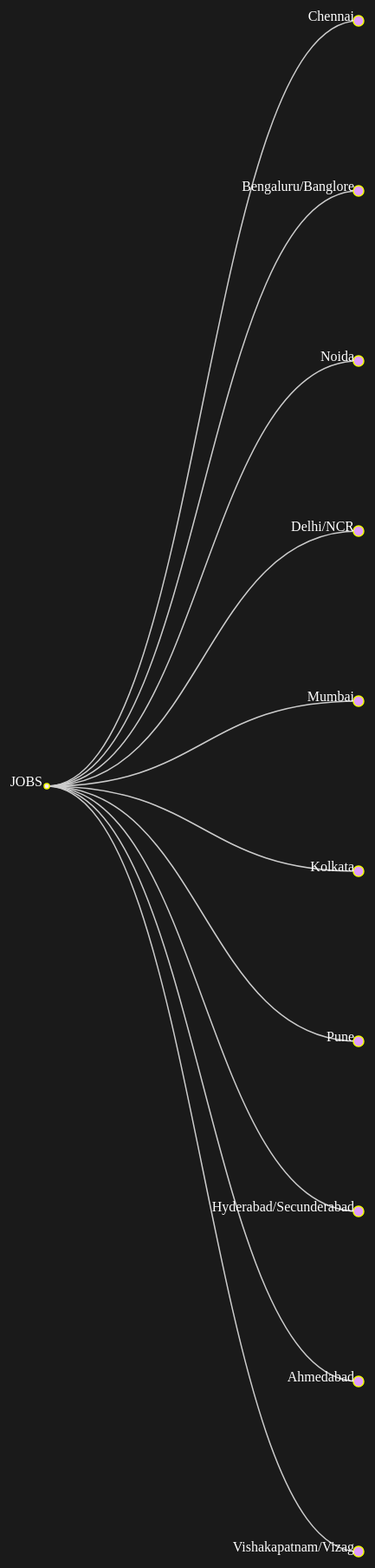
D3 v3 page, settled after 480 driven frames (8 s of simulated time); the page loaded 1 data file(s).



var margin = {top: 20, right: 100, bottom: 20, left: 120},
    width = 1000 - margin.right - margin.left,
    height = 2000 - margin.top - margin.bottom;

var i = 0,
    duration = 700,
    root;

var tree = d3.layout.tree()
    .size([height, width]);

var diagonal = d3.svg.diagonal()
    .projection(function(d) { return [d.y, d.x]; });//not needed

var svg = d3.select("body").append("svg")
    .attr("background","#4682B4")
    .attr("width", (width+1000) + margin.right + margin.left)
    .attr("height", height + margin.top + margin.bottom)
  .append("g")
    .attr("transform", "translate(" + margin.left + "," + margin.top + ")");

d3.json("output.json", function(error, flare) {
  if (error) throw error;

  value = new Array();
  maxValues = new Array();
  minValues = new Array();
  console.log(flare)
  for(i = 0 ; i<flare.children.length ;i++ ){
      tempi = flare.children[i]
    for (j = 0 ; j<tempi.children.length ; j++ ){
       tempj = tempi.children[j];
        for (k = 0 ; k<tempj.children.length ;k++ ){
        tempk = tempj.children[k]    
        for (l = 0 ; l<tempk.children.length ;l++ ){
            value.push(parseInt(tempk.children[l].name.split(":")[1]));
        }
      }
        
    }
  }
//console.log(value.length)
for(a = 0 ; a< 6;a++){
  maxValues.push(Math.max.apply(null, value));
  minValues.push(Math.min.apply(null, value));
  console.log(value.indexOf())
  temp1 = Math.max.apply(null, value);
  temp2 = Math.min.apply(null, value);
  value.splice(value.indexOf(temp1), 1);
  value.splice(value.indexOf(temp2), 1);
}
 // console.log( maxValues);
 // console.log( minValues);


  root = flare;
  root.x0 = height / 2;
  root.y0 = 10;

  function collapse(d) {//something can be done
    if (d.children) {
      d._children = d.children;
      d._children.forEach(collapse);
      d.children = null;
    }

  }

  root.children.forEach(collapse);
  update(root);
});

d3.select(self.frameElement).style("height", "1000px");

function update(source) {

  // Compute the new tree layout.
  var nodes = tree.nodes(root).reverse(),
      links = tree.links(nodes);

  // Normalize for fixed-depth.
  nodes.forEach(function(d) { d.y = d.depth * 360; });// distanse between parent and child

  // Update the nodes…
  var node = svg.selectAll("g.node")
      .data(nodes, function(d) { return d.id || (d.id = ++i); });

  // Enter any new nodes at the parent's previous position.
  var nodeEnter = node.enter().append("g")
      .attr("class", function(d){
        if(d.depth ==4){
          return "node test";
        }
        return "node";
      })
      .attr("transform", function(d) { return "translate(" + source.y0 + "," + source.x0 + ")"; })
      .on("click", click);

  nodeEnter.append("circle")
      .attr("r", 1e-6);
      
    
 
  nodeEnter.append("text")
 .attr("x", -70)
 .attr("dy",  -35)
 .text("Total Number of Jobs")
 .style("fill-opacity",function(d) {
 if(d.size){
  pulsate(d3.select(this))
  return 1;

 } 
 return 0;
});


  nodeEnter.append("text")
      .attr("x", function(d) { 
        if(d.size != undefined) {
          return (7.5);
        }else{
          return d.children || d._children ? -5 : 10; 
        }})
      .attr("dy",  function(d) { 
        if(d.size != undefined) {
          return (6);
        }else{
          return (0); 
        }
      })
      .attr("text-anchor", function(d) { 
        if(d.size != undefined) {
          return ("end");
        }else{
          return "end";
        }
        })
      .text(function(d) { 
        if(d.size){
          console.log(d.name.split(":"))
          return d.name.split(":")[1];
        }
        return d.name})
      .style("font-size", function(d) { 
        if(d.size){
          return "20px";
        }})
      .style("fill-opacity", 1);

  // Transition nodes to their new position.
  var nodeUpdate = node.transition()
      .duration(duration)
      .attr("transform", function(d) { return "translate(" + (d.y) + "," + (d.x) + ")"; });

  nodeUpdate.select("circle")
      .attr("r", function(d){
        if(d.depth ==0){
          return  "3"
        }

        if(d.depth ==1){
          return  "6"
        }
         if(d.depth ==2){
          return  "12"
        }
         if(d.depth ==3){
          return  "16"
        }
        if(d.depth ==4){

          return  "30"
        }

      })
      .style("fill", function(d){

        console.log(d.dept)

        if(d.depth ==0){
          return  "#f8e6fe"
        }

        if(d.depth ==1){
          return  "#e19bfd"
        }
         if(d.depth ==2){
          return  "#c337fb"
        }
         if(d.depth ==3){
          return  "#a205e1"
        }
        if(d.depth ==4){
          return  "#50026e"
        }
      }
      ).duration(2500);


  // nodeUpdate.select("#fillgauge4")
  //     .style("fill-opacity", 1);

  // Transition exiting nodes to the parent's new position.
  var nodeExit = node.exit().transition()
      .duration(duration)
      .attr("transform", function(d) { return "translate(" + source.y + "," + source.x + ")"; })
      .remove();

  nodeExit.select("circle")
      .attr("r", 1e-6);

  // nodeExit.select("#fillgauge4")
  //     .style("fill-opacity", 1);

  // Update the links…
  var link = svg.selectAll("path.link")
      .data(links, function(d) { return d.target.id; });

      ///
link.enter().insert("svg:path", "g").attr("class", function(d) {
    return "link source-" + d.source.name + " target-" + d.target.name;

  }).classed("highlight",function(d){
    if(d.target.children||d.target.size){
      return true
    }
  })
.attr("d", function(d) {
    var o;
    o = {
      x: source.x0,
      y: source.y0
    };
    return diagonal({
      source: o,
      target: o
    });
  }).transition().duration(duration).attr("d", diagonal);
  link.transition().duration(duration).attr("d", diagonal);
  link.exit().transition().duration(duration).attr("d", function(d) {
    var o;
    o = {
      x: source.x,
      y: source.y
    };
    return diagonal({
      source: o,
      target: o
    });
  }).remove();
  return nodes.forEach(function(d) {
    d.x0 = d.x;
    return d.y0 = d.y;
  });


};



//hightlighting
highlightOn = function(d) {
  var parentLine;
  parentLine = function(d) {
    if (d.parent) {
      parentLine(d.parent);
     a = svg.selectAll("path.link");
      for (var i = 0; i < a[0].length; i++) {
        if(a[0][i].__data__.source.name == d.parent.name && a[0][i].__data__.target.name == d.name ){
          d3.select(a[0][i]).classed('highlight', true);
          if(a[0][i].__data__.target.depth==3){

         }
        }
}
    }
  };
  parentLine(d);
  return update(d);
};

highlightOff = function(d) {
  svg.selectAll("path.link").classed('highlight', false);
  svg.selectAll("circles").classed("test","true");
  return update(d);
};

// Toggle children on click.
function click(d) {

  if (d3.event.metaKey) {
      highlightOn(d);
    } else {
      highlightOff(d);
      highlightOn(d);
    }
  if (d.children) {
    d._children = d.children;
    d.children = null;
  } else {
    d.children = d._children;
    d._children = null;
  }
  update(d);
}

/// Blink
// a = svg.selectAll("circle");
// console.log(a);
// a.each(function(d){
//    console.log("inside")
//         if(d.depth==4){
//           pulsate(d3.select(this))
//         }
//       })

function pulsate(selection) {
   console.log("inside")
    recursive_transitions();

    function recursive_transitions() {
      console.log(selection.data()[0])
      if (selection.data()[0].size) {
         console.log("inside")
        selection.transition()
            .duration(400)
            .attr("stroke-width", 2)
            .attr("r", 32)
            .ease('sin-in')
            .transition()
            .duration(800)
            .attr('stroke-width', 3)
            .attr("r", 12)
            .ease('bounce-in')
            .each("end", recursive_transitions);
      } 
      else {
        // transition back to normal
        selection.transition()
            .duration(200)
            .attr("r", 8)
            .attr("stroke-width", 2)
            .attr("stroke-dasharray", "1, 0");
      }
    }
  }





### data: output.json
{
 "name": "JOBS",
 "children": [
  {
   "name": "Chennai",
   "children": [
    "{... 2 keys}",
    "{... 2 keys}",
    "{... 2 keys}",
    "{... 2 keys}",
    "{... 2 keys}",
    "{... 2 keys}",
    "{... 2 keys}",
    "{... 2 keys}",
    "... 38 more items"
   ]
  },
  {
   "name": "Bengaluru/Banglore",
   "children": [
    "{... 2 keys}",
    "{... 2 keys}",
    "{... 2 keys}",
    "{... 2 keys}",
    "{... 2 keys}",
    "{... 2 keys}",
    "{... 2 keys}",
    "{... 2 keys}",
    "... 47 more items"
   ]
  },
  {
   "name": "Noida",
   "children": [
    "{... 2 keys}",
    "{... 2 keys}",
    "{... 2 keys}",
    "{... 2 keys}",
    "{... 2 keys}",
    "{... 2 keys}",
    "{... 2 keys}",
    "{... 2 keys}",
    "... 30 more items"
   ]
  },
  {
   "name": "Delhi/NCR",
   "children": [
    "{... 2 keys}",
    "{... 2 keys}",
    "{... 2 keys}",
    "{... 2 keys}",
    "{... 2 keys}",
    "{... 2 keys}",
    "{... 2 keys}",
    "{... 2 keys}",
    "... 40 more items"
   ]
  },
  {
   "name": "Mumbai",
   "children": [
    "{... 2 keys}",
    "{... 2 keys}",
    "{... 2 keys}",
    "{... 2 keys}",
    "{... 2 keys}",
    "{... 2 keys}",
    "{... 2 keys}",
    "{... 2 keys}",
    "... 39 more items"
   ]
  },
  {
   "name": "Kolkata",
   "children": [
    "{... 2 keys}",
    "{... 2 keys}",
    "{... 2 keys}"
   ]
  },
  {
   "name": "Pune",
   "children": [
    "{... 2 keys}",
    "{... 2 keys}",
    "{... 2 keys}",
    "{... 2 keys}",
    "{... 2 keys}",
    "{... 2 keys}"
   ]
  },
  {
   "name": "Hyderabad/Secunderabad",
   "children": [
    "{... 2 keys}",
    "{... 2 keys}",
    "{... 2 keys}",
    "{... 2 keys}",
    "{... 2 keys}",
    "{... 2 keys}",
    "{... 2 keys}",
    "{... 2 keys}",
    "... 43 more items"
   ]
  },
  "... 2 more items"
 ]
}